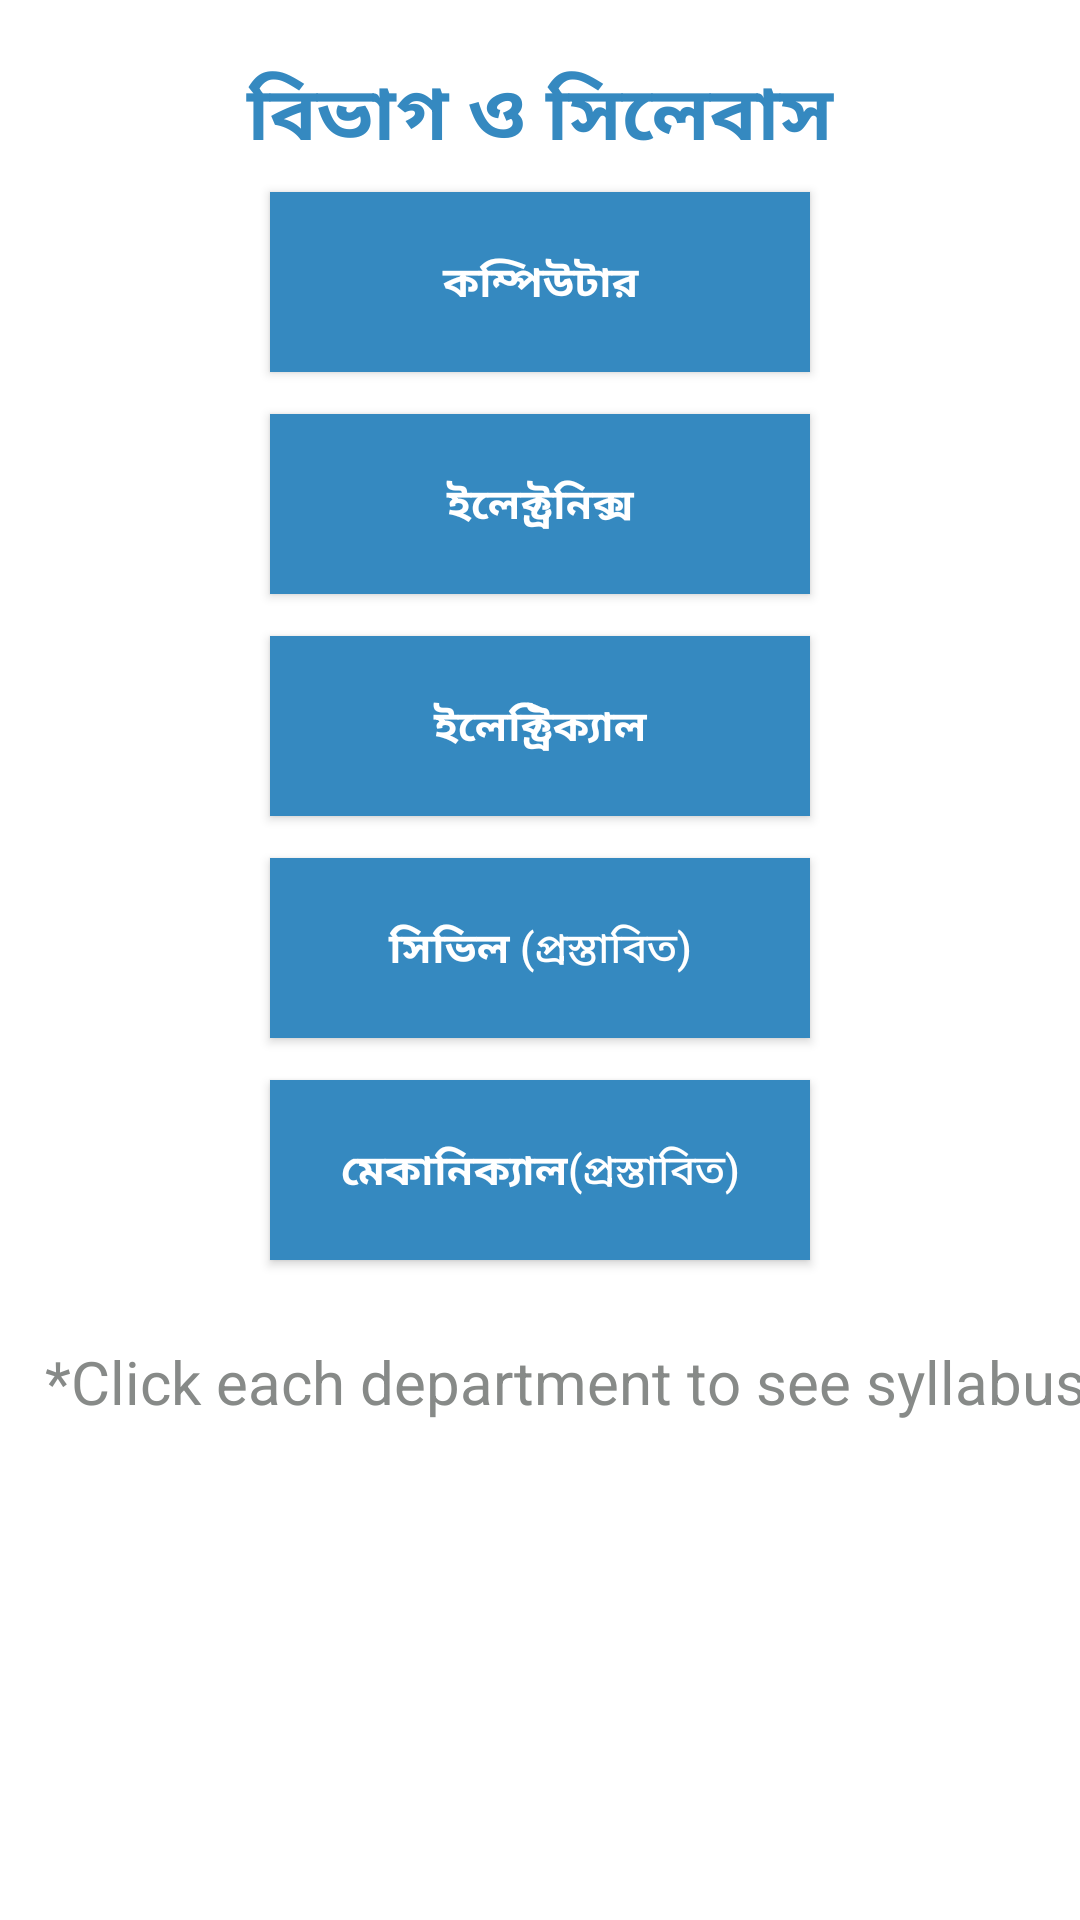

This screen was rendered from an Android layout file. Write that file and the resources it references.
<!-- AndroidManifest.xml: application theme Theme.AppCompat.NoActionBar -->
<!-- res/layout/activity_main5.xml -->
<?xml version="1.0" encoding="utf-8"?>
<LinearLayout xmlns:android="http://schemas.android.com/apk/res/android"
    xmlns:app="http://schemas.android.com/apk/res-auto"
    xmlns:tools="http://schemas.android.com/tools"
    android:layout_width="match_parent"
    android:layout_height="fill_parent"
    android:background="@color/white"
    tools:context=".MainActivity5"
    tools:ignore="HardcodedText"
    android:gravity="center_horizontal"
    android:orientation="vertical">
    <TextView
        android:layout_width="match_parent"
        android:layout_height="wrap_content"
        android:text="@string/depts"
        android:textColor="@color/colorPrimary"
        android:gravity="center_horizontal"
        android:layout_marginTop="20sp"
        android:textSize="25sp"/>
        <Button
            android:layout_height="60sp"
            android:layout_width="180sp"
            android:id="@+id/dp1"
            android:padding="20sp"
            android:text="@string/depts_1"
            android:background="@color/colorPrimary"
            android:layout_margin="7sp"/>
        <Button
            android:layout_height="60sp"
            android:layout_width="180sp"
            android:id="@+id/dp2"
            android:padding="20sp"
            android:text="@string/depts_2"
            android:background="@color/colorPrimary"
            android:layout_margin="7sp"/>
        <Button
            android:layout_height="60sp"
            android:layout_width="180sp"
            android:id="@+id/dp3"
            android:padding="20sp"
            android:text="@string/depts_3"
            android:background="@color/colorPrimary"
            android:layout_margin="7sp"/>
    <Button
        android:layout_height="60sp"
        android:layout_width="180sp"
        android:id="@+id/dp4"
        android:padding="20sp"
        android:text="@string/depts_4"
        android:background="@color/colorPrimary"
        android:layout_margin="7sp"/>
    <Button
    android:layout_height="60sp"
    android:layout_width="180sp"
    android:id="@+id/dp5"
    android:padding="20sp"
    android:text="@string/depts_5"
    android:background="@color/colorPrimary"
    android:layout_margin="7sp"/>


    <TextView
        android:layout_width="match_parent"
        android:layout_height="wrap_content"
        android:layout_marginLeft="10sp"
        android:text="*Click each department to see syllabus"
        android:textColor="@color/color2"
        android:gravity="bottom"
        android:layout_marginTop="20sp"
        android:textSize="20sp"/>
</LinearLayout>
<!-- resources referenced by this layout -->
<resources>
  <color name="color2">#878A88</color>
  <color name="colorPrimary">#3589C0</color>
  <color name="white">#FFFFFFFF</color>
  <string name="depts"><b>বিভাগ ও সিলেবাস</b></string>
  <string name="depts_1"><b>কম্পিউটার</b></string>
  <string name="depts_2"><b>ইলেক্ট্রনিক্স</b></string>
  <string name="depts_3"><b>ইলেক্ট্রিক্যাল</b></string>
  <string name="depts_4"><b>সিভিল</b> (প্রস্তাবিত)</string>
  <string name="depts_5"><b>মেকানিক্যাল</b>(প্রস্তাবিত)</string>
</resources>
